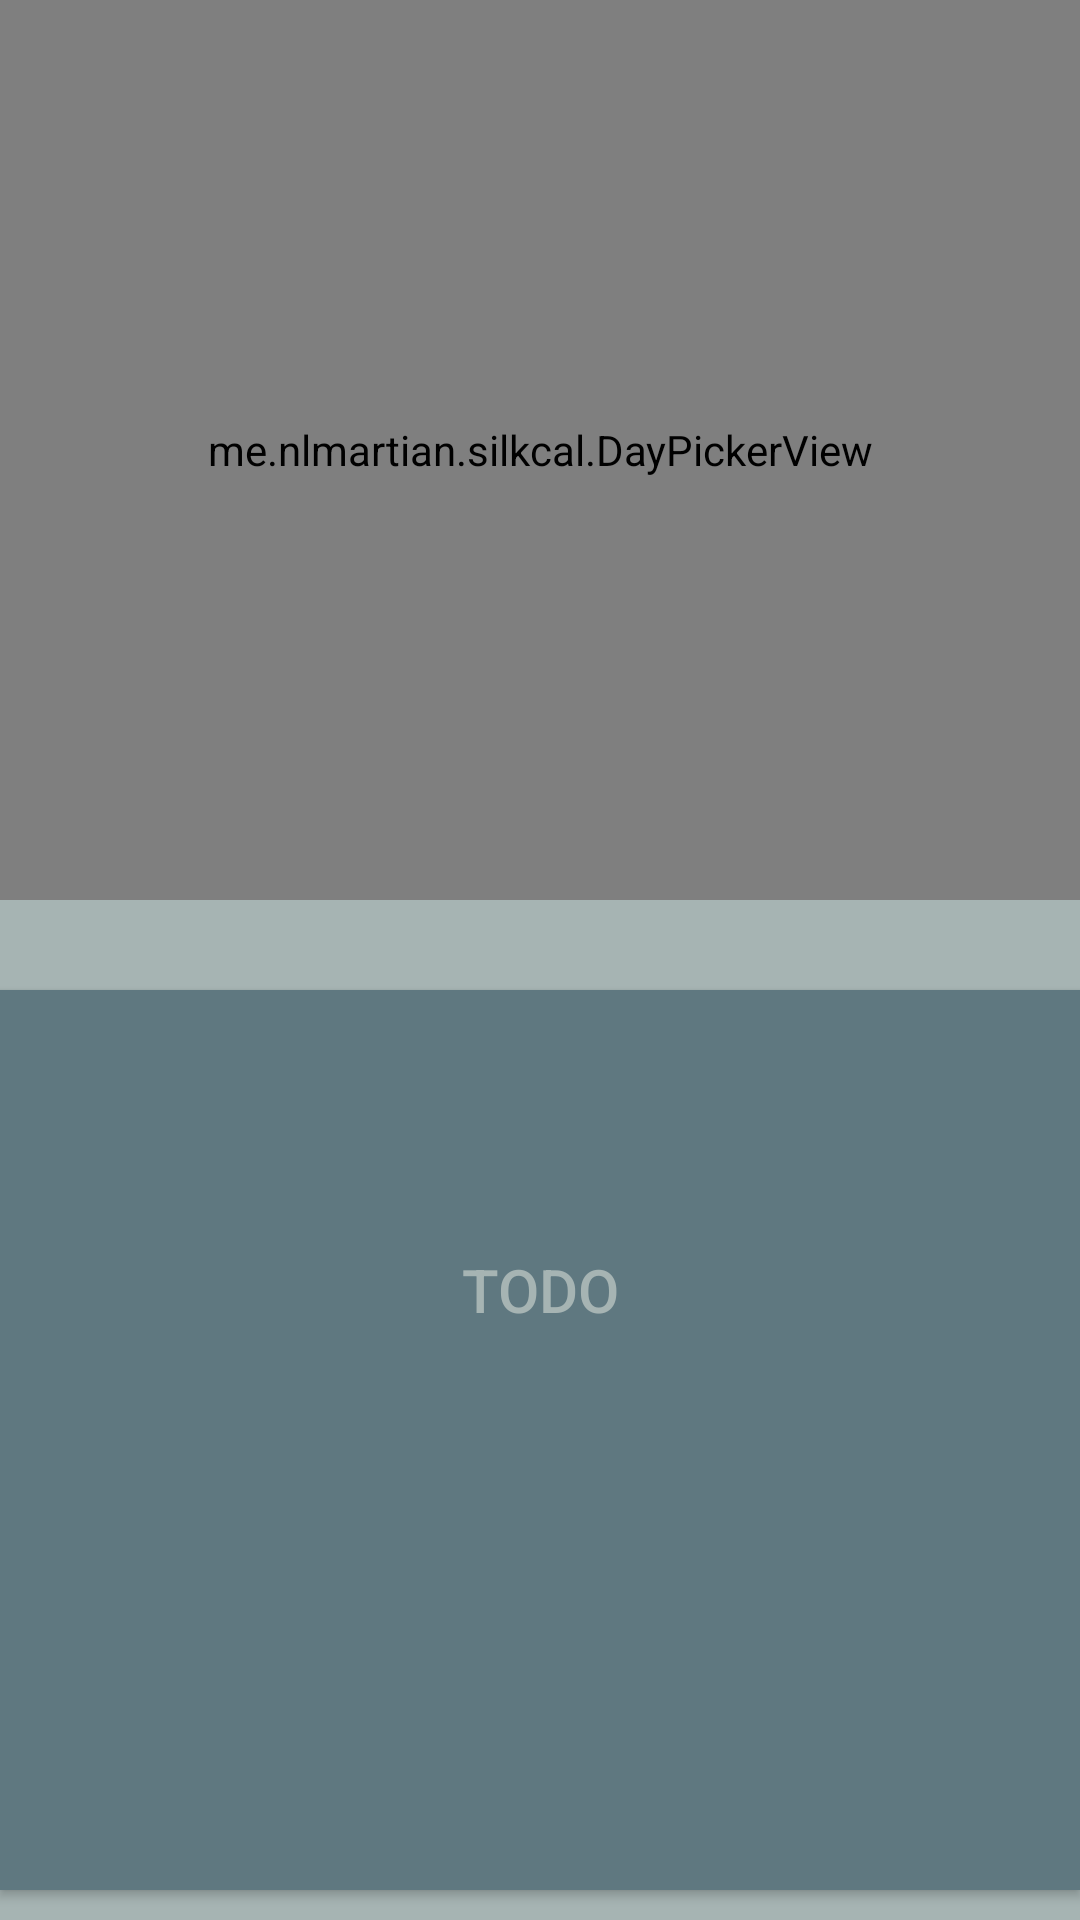

Write the Android layout XML for this screen, with the resource values it uses.
<!-- AndroidManifest.xml: application theme AppTheme -->
<!-- res/layout/activity_main.xml -->
<?xml version="1.0" encoding="utf-8"?>
<LinearLayout
    xmlns:android="http://schemas.android.com/apk/res/android"
    android:layout_width="match_parent"
    android:layout_height="match_parent"
    android:orientation="vertical"
    android:background="@color/colorRainStorm"
    android:weightSum="2">

    <LinearLayout
    android:layout_width="match_parent"
    android:layout_height="wrap_content"
        android:layout_weight="1">

        <me.nlmartian.silkcal.DayPickerView
            xmlns:calendar="http://schemas.android.com/apk/res-auto"
            android:id="@+id/calendar_view"
            android:layout_width="match_parent"
            android:layout_height="300dp"
            android:background="@android:color/white"
            calendar:drawRoundRect="false"/>
    </LinearLayout>
    <LinearLayout
        android:layout_width="match_parent"
        android:layout_height="wrap_content"
        android:gravity="center"
        android:layout_weight="1"
        >
        <Button
            android:id="@+id/btn_todo"
            android:layout_width="match_parent"
            android:layout_height="300dp"
            android:background="@color/colorAqua"
            android:text="Todo"
            android:paddingBottom="100dp"
            android:textColor="@color/colorRainStorm"
            android:textSize="20sp"/>
    </LinearLayout>




</LinearLayout>
<!-- resources referenced by this layout -->
<resources>
  <color name="colorAqua">#5F7880</color>
  <color name="colorRainStorm">#A6B4B3</color>
  <style name="AppTheme" parent="Base.Theme.AppCompat.Light.DarkActionBar">
          
          <item name="colorPrimary">@color/colorPrimary</item>
          <item name="colorPrimaryDark">@color/colorPrimaryDark</item>
          <item name="colorAccent">@color/colorAccent</item>
          <item name="android:divider">@drawable/divider</item>
          <item name="android:dividerHeight">1px</item>
      </style>
  <color name="colorPrimary">#3F51B5</color>
  <color name="colorPrimaryDark">#303F9F</color>
  <color name="colorAccent">#FF4081</color>
</resources>
